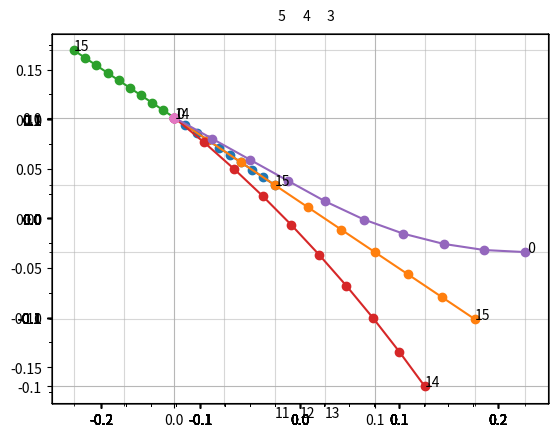

Python code for this plot:
#!/usr/bin/env python3
#
# Copyright (c) 2016, David Conner (Christopher Newport University)
# Based on genmprim_unicycle.m
# Copyright (c) 2008, Maxim Likhachev
# All rights reserved.
# converted by libermate utility (https://github.com/awesomebytes/libermate)
#
# Redistribution and use in source and binary forms, with or without
# modification, are permitted provided that the following conditions are met:
#
#     * Redistributions of source code must retain the above copyright
#       notice, this list of conditions and the following disclaimer.
#     * Redistributions in binary form must reproduce the above copyright
#       notice, this list of conditions and the following disclaimer in the
#       documentation and/or other materials provided with the distribution.
#     * Neither the name of the Carnegie Mellon University nor the names of its
#       contributors may be used to endorse or promote products derived from
#       this software without specific prior written permission.
#
# THIS SOFTWARE IS PROVIDED BY THE COPYRIGHT HOLDERS AND CONTRIBUTORS "AS IS"
# AND ANY EXPRESS OR IMPLIED WARRANTIES, INCLUDING, BUT NOT LIMITED TO, THE
# IMPLIED WARRANTIES OF MERCHANTABILITY AND FITNESS FOR A PARTICULAR PURPOSE
# ARE DISCLAIMED. IN NO EVENT SHALL THE COPYRIGHT OWNER OR CONTRIBUTORS BE
# LIABLE FOR ANY DIRECT, INDIRECT, INCIDENTAL, SPECIAL, EXEMPLARY, OR
# CONSEQUENTIAL DAMAGES (INCLUDING, BUT NOT LIMITED TO, PROCUREMENT OF
# SUBSTITUTE GOODS OR SERVICES; LOSS OF USE, DATA, OR PROFITS; OR BUSINESS
# INTERRUPTION) HOWEVER CAUSED AND ON ANY THEORY OF LIABILITY, WHETHER IN
# CONTRACT, STRICT LIABILITY, OR TORT (INCLUDING NEGLIGENCE OR OTHERWISE)
# ARISING IN ANY WAY OUT OF THE USE OF THIS SOFTWARE, EVEN IF ADVISED OF THE
# POSSIBILITY OF SUCH DAMAGE.

import numpy as np

# if available import pylab (from matlibplot)
matplotlib_found = False
try:
    import matplotlib.pylab as plt

    matplotlib_found = True
except ImportError:
    pass


def matrix_size(mat, elem=None):
    if not elem:
        return mat.shape
    else:
        return mat.shape[int(elem) - 1]


def genmprim_unicycle(outfilename, visualize=False, separate_plots=False):
    visualize = matplotlib_found and visualize  # Plot the primitives

    # Local Variables: basemprimendpts22p5_c, endtheta_c, endx_c,
    #   baseendpose_c, additionalactioncostmult, fout, numofsamples,
    #   basemprimendpts45_c, primind, basemprimendpts0_c, rv, angle, outfilename,
    #   numberofangles, startpt, UNICYCLE_MPRIM_16DEGS, sidestepcostmult,
    #   rotation_angle, basemprimendpts_c, forwardandturncostmult,
    #   forwardcostmult, turninplacecostmult, endpose_c, backwardcostmult,
    #   interpfactor, S, R, tvoverrv, dtheta, intermcells_m, tv, dt,
    #   currentangle, numberofprimsperangle, resolution, currentangle_36000int,
    #   l, iind, errorxy, interind, endy_c, angleind, endpt
    # Function calls: plot, cos, pi, grid, figure, genmprim_unicycle, text,
    #   int2str, pause, axis, sin, pinv, fprintf, fclose, rem, zeros, fopen,
    #   round, size
    # %
    # %generates motion primitives and saves them into file
    # %
    # %written by Maxim Likhachev
    # %---------------------------------------------------
    # %
    # %defines
    UNICYCLE_MPRIM_16DEGS = 1.0
    if UNICYCLE_MPRIM_16DEGS == 1.0:
        # the resolution needs to match with map resolution
        resolution = 0.025
        numberofangles = 16
        # %preferably a power of 2, definitely multiple of 8
        numberofprimsperangle = 7
        # %multipliers (multiplier is used as costmult*cost)
        forwardcostmult = 1.0
        backwardcostmult = 40.0
        forwardandturncostmult = 2.0
        # sidestepcostmult = 10.0
        turninplacecostmult = 20.0
        # %note, what is shown x,y,theta changes (not absolute numbers)
        # %0 degreees
        basemprimendpts0_c = np.zeros((numberofprimsperangle, 4))
        # %x,y,theta,costmult
        # %x aligned with the heading of the robot, angles are positive
        # %counterclockwise
        # %0 theta change
        basemprimendpts0_c[0, :] = np.array(np.hstack((1.0, 0.0, 0.0, forwardcostmult)))
        basemprimendpts0_c[1, :] = np.array(np.hstack((8.0, 0.0, 0.0, forwardcostmult)))
        basemprimendpts0_c[2, :] = np.array(np.hstack((-1.0, 0.0, 0.0, backwardcostmult)))
        # %1/16 theta change
        basemprimendpts0_c[3, :] = np.array(np.hstack((8.0, 1.0, 1.0, forwardandturncostmult)))
        basemprimendpts0_c[4, :] = np.array(np.hstack((8.0, -1.0, -1.0, forwardandturncostmult)))
        # %turn in place
        basemprimendpts0_c[5, :] = np.array(np.hstack((0.0, 0.0, 1.0, turninplacecostmult)))
        basemprimendpts0_c[6, :] = np.array(np.hstack((0.0, 0.0, -1.0, turninplacecostmult)))
        # %45 degrees
        basemprimendpts45_c = np.zeros((numberofprimsperangle, 4))
        # %x,y,theta,costmult (multiplier is used as costmult*cost)
        # %x aligned with the heading of the robot, angles are positive
        # %counterclockwise
        # %0 theta change
        basemprimendpts45_c[0, :] = np.array(np.hstack((1.0, 1.0, 0.0, forwardcostmult)))
        basemprimendpts45_c[1, :] = np.array(np.hstack((6.0, 6.0, 0.0, forwardcostmult)))
        basemprimendpts45_c[2, :] = np.array(np.hstack((-1.0, -1.0, 0.0, backwardcostmult)))
        # %1/16 theta change
        basemprimendpts45_c[3, :] = np.array(np.hstack((5.0, 7.0, 1.0, forwardandturncostmult)))
        basemprimendpts45_c[4, :] = np.array(np.hstack((7.0, 5.0, -1.0, forwardandturncostmult)))
        # %turn in place
        basemprimendpts45_c[5, :] = np.array(np.hstack((0.0, 0.0, 1.0, turninplacecostmult)))
        basemprimendpts45_c[6, :] = np.array(np.hstack((0.0, 0.0, -1.0, turninplacecostmult)))
        # %22.5 degrees
        basemprimendpts22p5_c = np.zeros((numberofprimsperangle, 4))
        # %x,y,theta,costmult (multiplier is used as costmult*cost)
        # %x aligned with the heading of the robot, angles are positive
        # %counterclockwise
        # %0 theta change
        basemprimendpts22p5_c[0, :] = np.array(np.hstack((2.0, 1.0, 0.0, forwardcostmult)))
        basemprimendpts22p5_c[1, :] = np.array(np.hstack((6.0, 3.0, 0.0, forwardcostmult)))
        basemprimendpts22p5_c[2, :] = np.array(np.hstack((-2.0, -1.0, 0.0, backwardcostmult)))
        # %1/16 theta change
        basemprimendpts22p5_c[3, :] = np.array(np.hstack((5.0, 4.0, 1.0, forwardandturncostmult)))
        basemprimendpts22p5_c[4, :] = np.array(np.hstack((7.0, 2.0, -1.0, forwardandturncostmult)))
        # %turn in place
        basemprimendpts22p5_c[5, :] = np.array(np.hstack((0.0, 0.0, 1.0, turninplacecostmult)))
        basemprimendpts22p5_c[6, :] = np.array(np.hstack((0.0, 0.0, -1.0, turninplacecostmult)))
    else:
        print('ERROR: undefined mprims type\n')
        return []

    fout = open(outfilename, 'w')
    # %write the header
    fout.write('resolution_m: %f\n' % (resolution))
    fout.write('numberofangles: %d\n' % (numberofangles))
    fout.write('totalnumberofprimitives: %d\n' % (numberofprimsperangle * numberofangles))
    # %iterate over angles
    for angleind in np.arange(1.0, (numberofangles) + 1):
        currentangle = ((angleind - 1) * 2.0 * np.pi) / numberofangles
        currentangle_36000int = np.round((angleind - 1) * 36000.0 / numberofangles)
        if visualize:
            if separate_plots:
                fig = plt.figure(angleind)
                plt.title('angle {:2.0f} (= {:3.1f} degrees)'.format(angleind - 1, currentangle_36000int / 100.0))
            else:
                fig = plt.figure(1)

            plt.axis('equal')
            plt.axis([-10 * resolution, 10 * resolution, -10 * resolution, 10 * resolution])
            ax = fig.add_subplot(1, 1, 1)
            major_ticks = np.arange(-8 * resolution, 9 * resolution, 4 * resolution)
            minor_ticks = np.arange(-8 * resolution, 9 * resolution, resolution)
            ax.set_xticks(major_ticks)
            ax.set_xticks(minor_ticks, minor=True)
            ax.set_yticks(major_ticks)
            ax.set_yticks(minor_ticks, minor=True)
            ax.grid(which='minor', alpha=0.5)
            ax.grid(which='major', alpha=0.9)

        # %iterate over primitives
        for primind in np.arange(1.0, (numberofprimsperangle) + 1):
            fout.write('primID: %d\n' % (primind - 1))
            fout.write('startangle_c: %d\n' % (angleind - 1))
            # %current angle
            # %compute which template to use
            if (currentangle_36000int % 9000) == 0:
                basemprimendpts_c = basemprimendpts0_c[int(primind) - 1, :]
                angle = currentangle
            elif (currentangle_36000int % 4500) == 0:
                basemprimendpts_c = basemprimendpts45_c[int(primind) - 1, :]
                angle = currentangle - 45.0 * np.pi / 180.0

            # commented out because basemprimendpts33p75_c is undefined
            # elif ((currentangle_36000int - 7875) % 9000) == 0:
            #     basemprimendpts_c = (
            #         1 * basemprimendpts33p75_c[primind, :]
            #     )  # 1* to force deep copy to avoid reference update below
            #     basemprimendpts_c[0] = basemprimendpts33p75_c[primind, 1]
            #     # %reverse x and y
            #     basemprimendpts_c[1] = basemprimendpts33p75_c[primind, 0]
            #     basemprimendpts_c[2] = -basemprimendpts33p75_c[primind, 2]
            #     # %reverse the angle as well
            #     angle = currentangle - (78.75 * np.pi) / 180.0
            #     print('78p75\n')

            elif ((currentangle_36000int - 6750) % 9000) == 0:
                basemprimendpts_c = (
                    1 * basemprimendpts22p5_c[int(primind) - 1, :]
                )  # 1* to force deep copy to avoid reference update below
                basemprimendpts_c[0] = basemprimendpts22p5_c[int(primind) - 1, 1]
                # %reverse x and y
                basemprimendpts_c[1] = basemprimendpts22p5_c[int(primind) - 1, 0]
                basemprimendpts_c[2] = -basemprimendpts22p5_c[int(primind) - 1, 2]
                # %reverse the angle as well
                # print(
                #     '%d : %d %d %d onto %d %d %d\n'
                #     % (
                #         primind - 1,
                #         basemprimendpts22p5_c[int(primind) - 1, 0],
                #         basemprimendpts22p5_c[int(primind) - 1, 1],
                #         basemprimendpts22p5_c[int(primind) - 1, 2],
                #         basemprimendpts_c[0],
                #         basemprimendpts_c[1],
                #         basemprimendpts_c[2],
                #     )
                # )
                angle = currentangle - (67.5 * np.pi) / 180.0
                print('67p5\n')

            # commented out because basemprimendpts11p25_c is undefined
            # elif ((currentangle_36000int - 5625) % 9000) == 0:
            #     basemprimendpts_c = (
            #         1 * basemprimendpts11p25_c[primind, :]
            #     )  # 1* to force deep copy to avoid reference update below
            #     basemprimendpts_c[0] = basemprimendpts11p25_c[primind, 1]
            #     # %reverse x and y
            #     basemprimendpts_c[1] = basemprimendpts11p25_c[primind, 0]
            #     basemprimendpts_c[2] = -basemprimendpts11p25_c[primind, 2]
            #     # %reverse the angle as well
            #     angle = currentangle - (56.25 * np.pi) / 180.0
            #     print('56p25\n')

            # commented out because basemprimendpts33p75_c is undefined
            # elif ((currentangle_36000int - 3375) % 9000) == 0:
            #     basemprimendpts_c = basemprimendpts33p75_c[int(primind), :]
            #     angle = currentangle - (33.75 * np.pi) / 180.0
            #     print('33p75\n')

            elif ((currentangle_36000int - 2250) % 9000) == 0:
                basemprimendpts_c = basemprimendpts22p5_c[int(primind) - 1, :]
                angle = currentangle - (22.5 * np.pi) / 180.0
                print('22p5\n')

            # commented out because basemprimendpts11p25_c is undefined
            # elif ((currentangle_36000int - 1125) % 9000) == 0:
            #     basemprimendpts_c = basemprimendpts11p25_c[int(primind), :]
            #     angle = currentangle - (11.25 * np.pi) / 180.0
            #     print('11p25\n')

            else:
                print('ERROR: invalid angular resolution. angle = %d\n' % currentangle_36000int)
                return []

            # %now figure out what action will be
            baseendpose_c = basemprimendpts_c[0:3]
            additionalactioncostmult = basemprimendpts_c[3]
            endx_c = np.round((baseendpose_c[0] * np.cos(angle)) - (baseendpose_c[1] * np.sin(angle)))
            endy_c = np.round((baseendpose_c[0] * np.sin(angle)) + (baseendpose_c[1] * np.cos(angle)))
            endtheta_c = np.fmod(angleind - 1 + baseendpose_c[2], numberofangles)
            endpose_c = np.array(np.hstack((endx_c, endy_c, endtheta_c)))
            print("endpose_c=", endpose_c)
            print(('rotation angle=%f\n' % (angle * 180.0 / np.pi)))
            # if np.logical_and(baseendpose_c[1] == 0., baseendpose_c[2] == 0.):
            # %fprintf(1, 'endpose=%d %d %d\n', endpose_c(1), endpose_c(2), endpose_c(3));

            # %generate intermediate poses (remember they are w.r.t 0,0 (and not
            # %centers of the cells)
            numofsamples = 10
            intermcells_m = np.zeros((numofsamples, 3))
            if UNICYCLE_MPRIM_16DEGS == 1.0:
                startpt = np.array(np.hstack((0.0, 0.0, currentangle)))
                endpt = np.array(
                    np.hstack(
                        (
                            (endpose_c[0] * resolution),
                            (endpose_c[1] * resolution),
                            (
                                ((np.fmod(angleind - 1 + baseendpose_c[2], numberofangles)) * 2.0 * np.pi)
                                / numberofangles
                            ),
                        )
                    )
                )

                print("startpt =", startpt)
                print("endpt   =", endpt)
                intermcells_m = np.zeros((numofsamples, 3))
                if np.logical_or(np.logical_and(endx_c == 0.0, endy_c == 0.0), baseendpose_c[2] == 0.0):
                    # %turn in place or move forward
                    for iind in np.arange(1.0, (numofsamples) + 1):
                        fraction = float(iind - 1) / (numofsamples - 1)
                        intermcells_m[int(iind) - 1, :] = np.array(
                            (
                                startpt[0] + (endpt[0] - startpt[0]) * fraction,
                                startpt[1] + (endpt[1] - startpt[1]) * fraction,
                                0,
                            )
                        )
                        rotation_angle = baseendpose_c[2] * (2.0 * np.pi / numberofangles)
                        intermcells_m[int(iind) - 1, 2] = np.fmod(startpt[2] + rotation_angle * fraction, (2.0 * np.pi))
                        # print " ",iind,"  of ",numofsamples," fraction=",fraction," rotation=",rotation_angle

                else:
                    # %unicycle-based move forward or backward  (http://sbpl.net/node/53)
                    R = np.array(
                        np.vstack(
                            (
                                np.hstack((np.cos(startpt[2]), np.sin(endpt[2]) - np.sin(startpt[2]))),
                                np.hstack((np.sin(startpt[2]), -np.cos(endpt[2]) + np.cos(startpt[2]))),
                            )
                        )
                    )

                    S = np.dot(np.linalg.pinv(R), np.array(np.vstack((endpt[0] - startpt[0], endpt[1] - startpt[1]))))
                    l = S[0]
                    tvoverrv = S[1]
                    rv = (baseendpose_c[2] * 2.0 * np.pi / numberofangles) + l / tvoverrv
                    tv = tvoverrv * rv

                    # print "R=\n",R
                    # print "Rpi=\n",np.linalg.pinv(R)
                    # print "S=\n",S
                    # print "l=",l
                    # print "tvoverrv=",tvoverrv
                    # print "rv=",rv
                    # print "tv=",tv

                    if l < 0.0:
                        print(('WARNING: l = %f < 0 -> bad action start/end points\n' % (l)))
                        l = 0.0

                    # %compute rv
                    # %rv = baseendpose_c(3)*2*pi/numberofangles;
                    # %compute tv
                    # %tvx = (endpt(1) - startpt(1))*rv/(sin(endpt(3)) - sin(startpt(3)))
                    # %tvy = -(endpt(2) - startpt(2))*rv/(cos(endpt(3)) - cos(startpt(3)))
                    # %tv = (tvx + tvy)/2.0;
                    # %generate samples
                    for iind in np.arange(1, numofsamples + 1):
                        dt = (iind - 1) / (numofsamples - 1)
                        # %dtheta = rv*dt + startpt(3);
                        # %intermcells_m(iind,:) = [startpt(1) + tv/rv*(sin(dtheta) - sin(startpt(3))) ...
                        # %                        startpt(2) - tv/rv*(cos(dtheta) - cos(startpt(3))) ...
                        # %                        dtheta];
                        if (dt * tv) < l:
                            intermcells_m[int(iind) - 1, :] = np.array(
                                np.hstack(
                                    (
                                        startpt[0] + dt * tv * np.cos(startpt[2]),
                                        startpt[1] + dt * tv * np.sin(startpt[2]),
                                        startpt[2],
                                    )
                                )
                            )
                        else:
                            dtheta = rv * (dt - l / tv) + startpt[2]
                            intermcells_m[int(iind) - 1, :] = np.array(
                                np.hstack(
                                    (
                                        startpt[0]
                                        + l * np.cos(startpt[2])
                                        + tvoverrv * (np.sin(dtheta) - np.sin(startpt[2])),
                                        startpt[1]
                                        + l * np.sin(startpt[2])
                                        - tvoverrv * (np.cos(dtheta) - np.cos(startpt[2])),
                                        dtheta,
                                    )
                                )
                            )

                    # %correct
                    errorxy = np.array(
                        np.hstack(
                            (
                                endpt[0] - intermcells_m[int(numofsamples) - 1, 0],
                                endpt[1] - intermcells_m[int(numofsamples) - 1, 1],
                            )
                        )
                    )
                    # print('l=%f errx=%f erry=%f\n'%(l, errorxy[0], errorxy[1]))
                    interpfactor = np.array(
                        np.hstack((np.arange(0.0, 1.0 + (1.0 / (numofsamples)), 1.0 / (numofsamples - 1))))
                    )

                    # print "intermcells_m=",intermcells_m
                    # print "interp'=",interpfactor.conj().T

                    intermcells_m[:, 0] = intermcells_m[:, 0] + errorxy[0] * interpfactor.conj().T
                    intermcells_m[:, 1] = intermcells_m[:, 1] + errorxy[1] * interpfactor.conj().T

            # %write out
            fout.write('endpose_c: %d %d %d\n' % (endpose_c[0], endpose_c[1], endpose_c[2]))
            fout.write('additionalactioncostmult: %d\n' % (additionalactioncostmult))
            fout.write('intermediateposes: %d\n' % (matrix_size(intermcells_m, 1.0)))
            for interind in np.arange(1.0, (matrix_size(intermcells_m, 1.0)) + 1):
                fout.write(
                    '%.4f %.4f %.4f\n'
                    % (
                        intermcells_m[int(interind) - 1, 0],
                        intermcells_m[int(interind) - 1, 1],
                        intermcells_m[int(interind) - 1, 2],
                    )
                )

            if visualize:
                plt.plot(intermcells_m[:, 0], intermcells_m[:, 1], linestyle="-", marker="o")
                plt.text(endpt[0], endpt[1], '{:2.0f}'.format(endpose_c[2]))
        # if (visualize):
        #    plt.waitforbuttonpress()  # uncomment to plot each primitive set one at a time

    fout.close()
    if visualize:
        #    plt.waitforbuttonpress()  # hold until buttom pressed
        plt.show()  # Keep windows open until the program is terminated
    return []


if __name__ == "__main__":
    genmprim_unicycle("unicycle_highcost_5cm.mprim", visualize=True)
